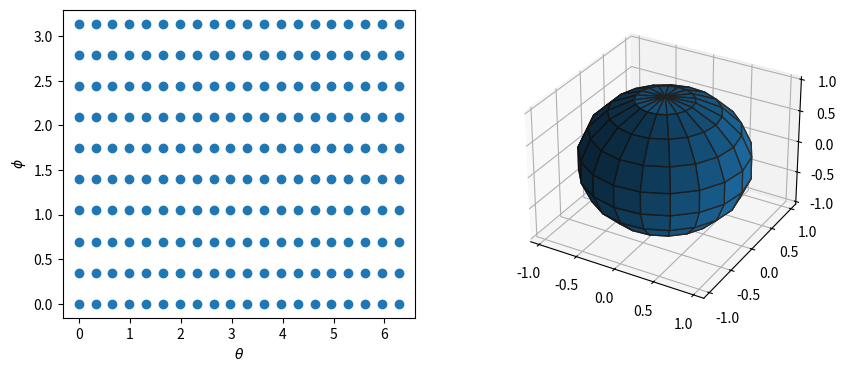

This chart was generated by the following Python code:
import numpy as np
import matplotlib.pyplot as plt
from mpl_toolkits.mplot3d import Axes3D

t = np.linspace(0, 2*np.pi, 20)
p = np.linspace(0,   np.pi, 10)

theta,phi = np.meshgrid(t,p)

x = np.cos(theta)*np.sin(phi)
y = np.sin(theta)*np.sin(phi)
z = np.cos(phi)

fig = plt.figure(figsize=(10,4))
ax1 = fig.add_subplot(121)
ax2 = fig.add_subplot(122, projection='3d')

ax1.plot(theta.flatten(), phi.flatten(), 'o')
ax1.set_xlabel("$\\theta$")
ax1.set_ylabel("$\\phi$")

ax2.plot_surface(x,y,z, edgecolors='0.2')

plt.show()
